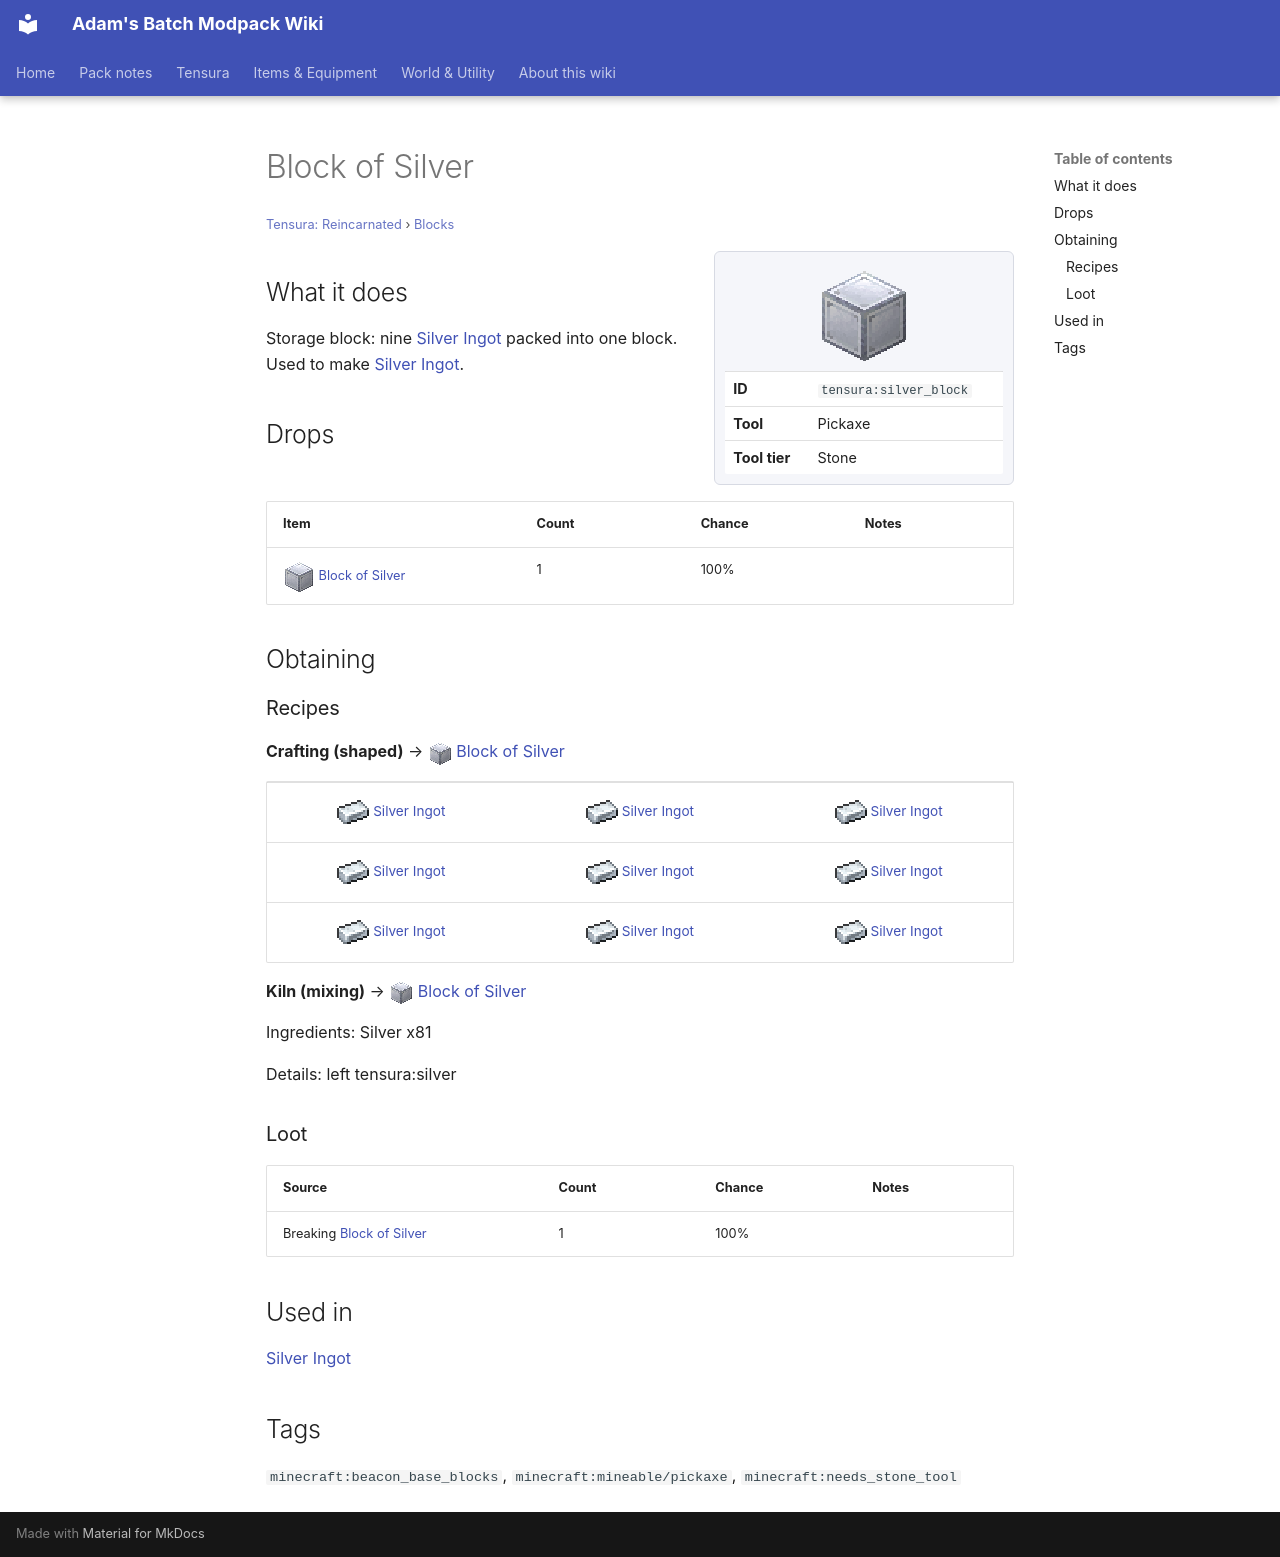

repository: Proteus-Nell/Adams-Batch-MC-Modpack-Wiki · page: tensura-reincarnated/blocks/silver-block/index.html · generator: mkdocs

# Block of Silver

<small>[Tensura: Reincarnated](../index.md) &rsaquo; [Blocks](index.md)</small>

<div class="infobox" markdown>

![Block of Silver](../../assets/icons/tensura/item/silver_block.png)

| | |
|---|---|
| **ID** | `tensura:silver_block` |
| **Tool** | Pickaxe |
| **Tool tier** | Stone |

</div>

## What it does

Storage block: nine [Silver Ingot](../items/materials/silver-ingot.md) packed into one block. Used to make [Silver Ingot](../items/materials/silver-ingot.md).

## Drops

| Item | Count | Chance | Notes |
|---|---|---|---|
| ![](../../assets/icons/tensura/item/silver_block.png) [Block of Silver](silver-block.md) | 1 | 100% |  |

## Obtaining

### Recipes

**Crafting (shaped)** &rarr; ![](../../assets/icons/tensura/item/silver_block.png) [Block of Silver](silver-block.md)

<div class="recipe" markdown>

| | | |
|---|---|---|
| ![](../../assets/icons/tensura/item/silver_ingot.png) [Silver Ingot](../items/materials/silver-ingot.md) | ![](../../assets/icons/tensura/item/silver_ingot.png) [Silver Ingot](../items/materials/silver-ingot.md) | ![](../../assets/icons/tensura/item/silver_ingot.png) [Silver Ingot](../items/materials/silver-ingot.md) |
| ![](../../assets/icons/tensura/item/silver_ingot.png) [Silver Ingot](../items/materials/silver-ingot.md) | ![](../../assets/icons/tensura/item/silver_ingot.png) [Silver Ingot](../items/materials/silver-ingot.md) | ![](../../assets/icons/tensura/item/silver_ingot.png) [Silver Ingot](../items/materials/silver-ingot.md) |
| ![](../../assets/icons/tensura/item/silver_ingot.png) [Silver Ingot](../items/materials/silver-ingot.md) | ![](../../assets/icons/tensura/item/silver_ingot.png) [Silver Ingot](../items/materials/silver-ingot.md) | ![](../../assets/icons/tensura/item/silver_ingot.png) [Silver Ingot](../items/materials/silver-ingot.md) |

</div>

**Kiln (mixing)** &rarr; ![](../../assets/icons/tensura/item/silver_block.png) [Block of Silver](silver-block.md)

Ingredients:  Silver x81

Details: left tensura:silver

### Loot

| Source | Count | Chance | Notes |
|---|---|---|---|
| Breaking [Block of Silver](silver-block.md) | 1 | 100% |  |

## Used in

[Silver Ingot](../items/materials/silver-ingot.md)

## Tags

`minecraft:beacon_base_blocks`, `minecraft:mineable/pickaxe`, `minecraft:needs_stone_tool`
